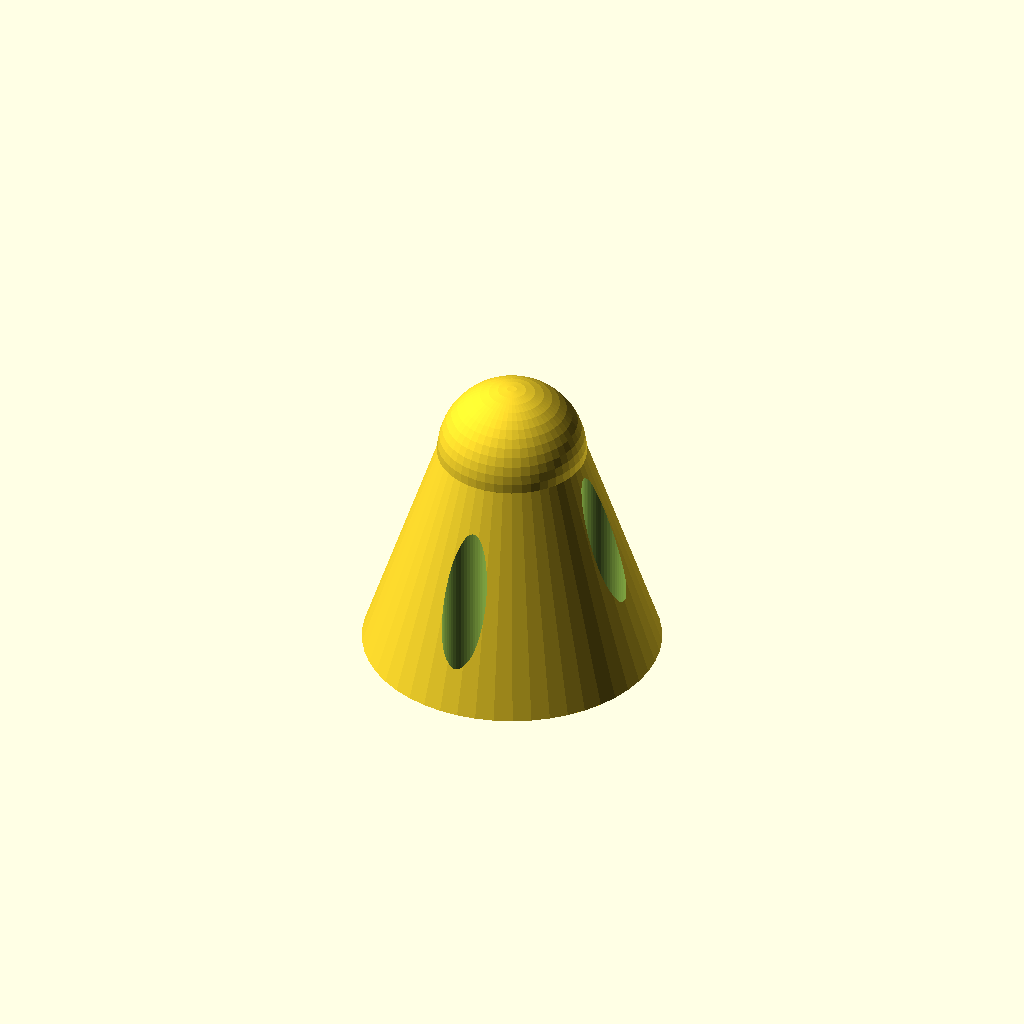
Cell 1: the model at its default parameters.
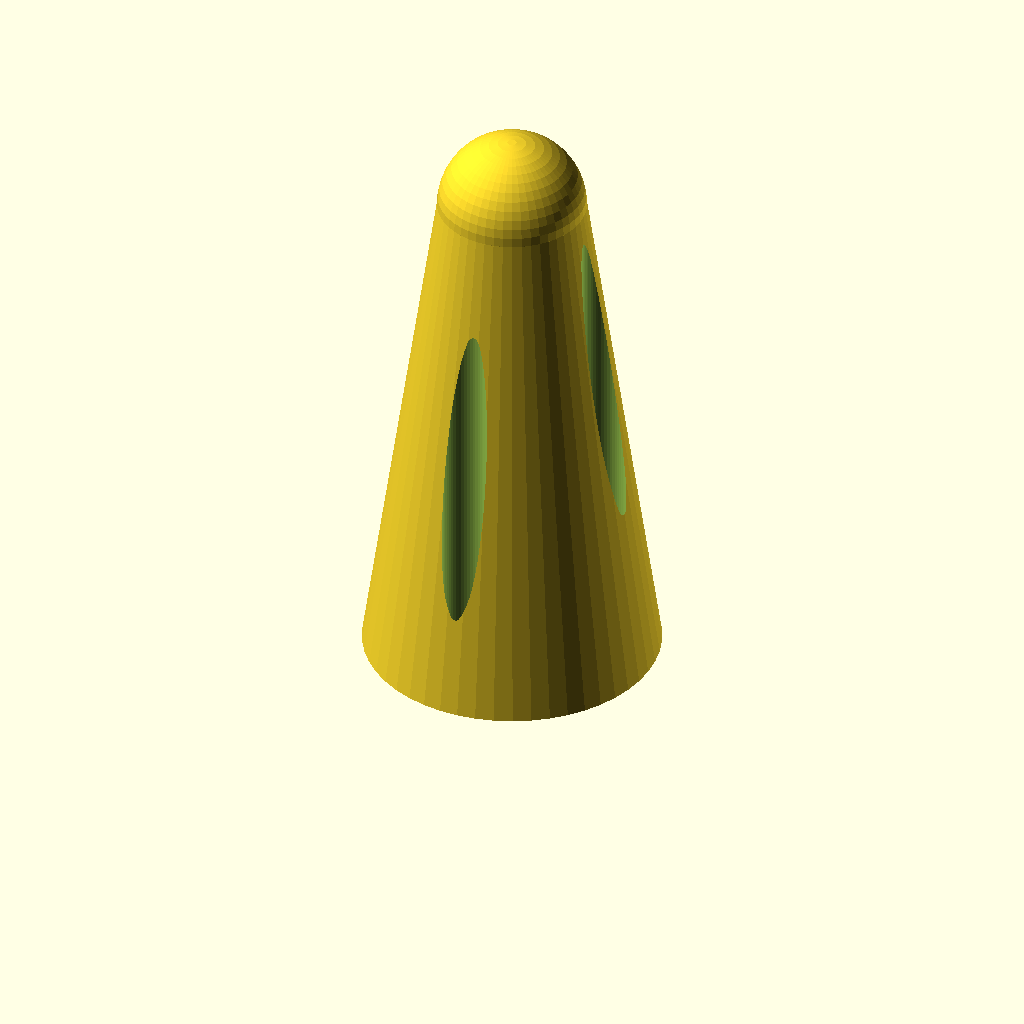
Cell 2: the same model with h = 80.
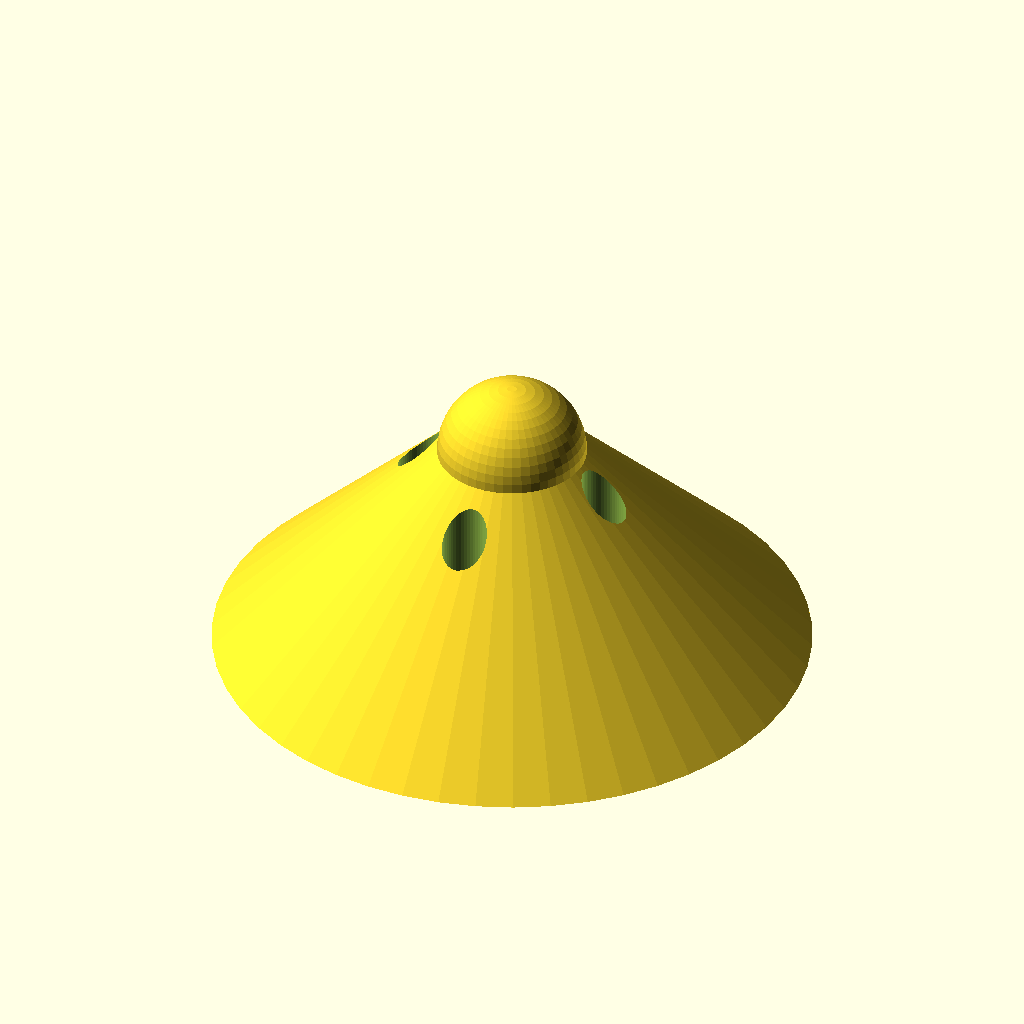
Cell 3: r = 40 (everything else at default).
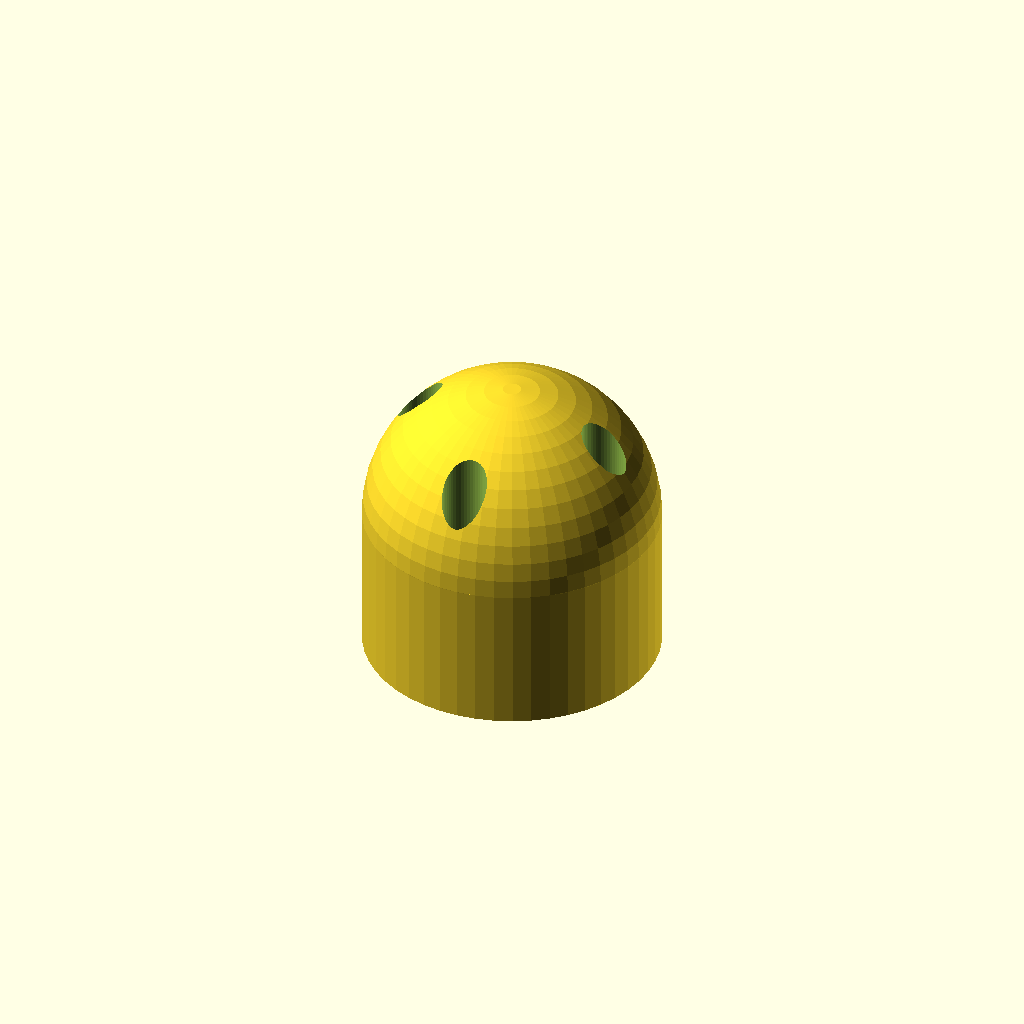
Cell 4 — rt set to 20, the other parameters unchanged.
All cells are drawn from one camera (rotation 55°, 0°, 25°, orthographic, colour scheme Cornfield), so only the parameter changes between them.
OpenSCAD source file quadcopter_feet.scad:
$fn = 50;

// height
h = 40;

// radius
r = 20;

// radius top
rt = 10;


// distance between holes
hd = 27;

// hole height
hh = 2;

// hole radius upper
hru = 3;

// hole radius bottom
hrb = 1.5;


// distance between holes
hd2 = 30;

// hole height
hh2 = 2;

// hole radius upper
hru2 = 3;

// hole radius bottom
hrb2 = 1.5;


difference() {
    union(){
    cylinder(h-rt,r,rt);
    translate([0,0,h-rt]) sphere(rt);
        }
    translate([hd/2,0,0]) {
        cylinder(h,hrb,hrb);
        translate([0,0,hh])cylinder(h,hru,hru);
        }
    translate([-hd/2,0,0]) {
        cylinder(h,hrb,hrb);
        translate([0,0,hh])cylinder(h,hru,hru);
        }
    translate([0,hd2/2,0]) {
        cylinder(h,hrb2,hrb2);
        translate([0,0,hh2])cylinder(h,hru2,hru2);
        }
    translate([0,-hd2/2,0]) {
        cylinder(h,hrb2,hrb2);
        translate([0,0,hh2])cylinder(h,hru2,hru2);
        }

}
Customizer parameters (derived from the source; name, type, default, range or options):
h: number, default 40
r: number, default 20
rt: number, default 10
hd: number, default 27
hh: number, default 2
hru: number, default 3
hrb: number, default 1.5
hd2: number, default 30
hh2: number, default 2
hru2: number, default 3
hrb2: number, default 1.5
